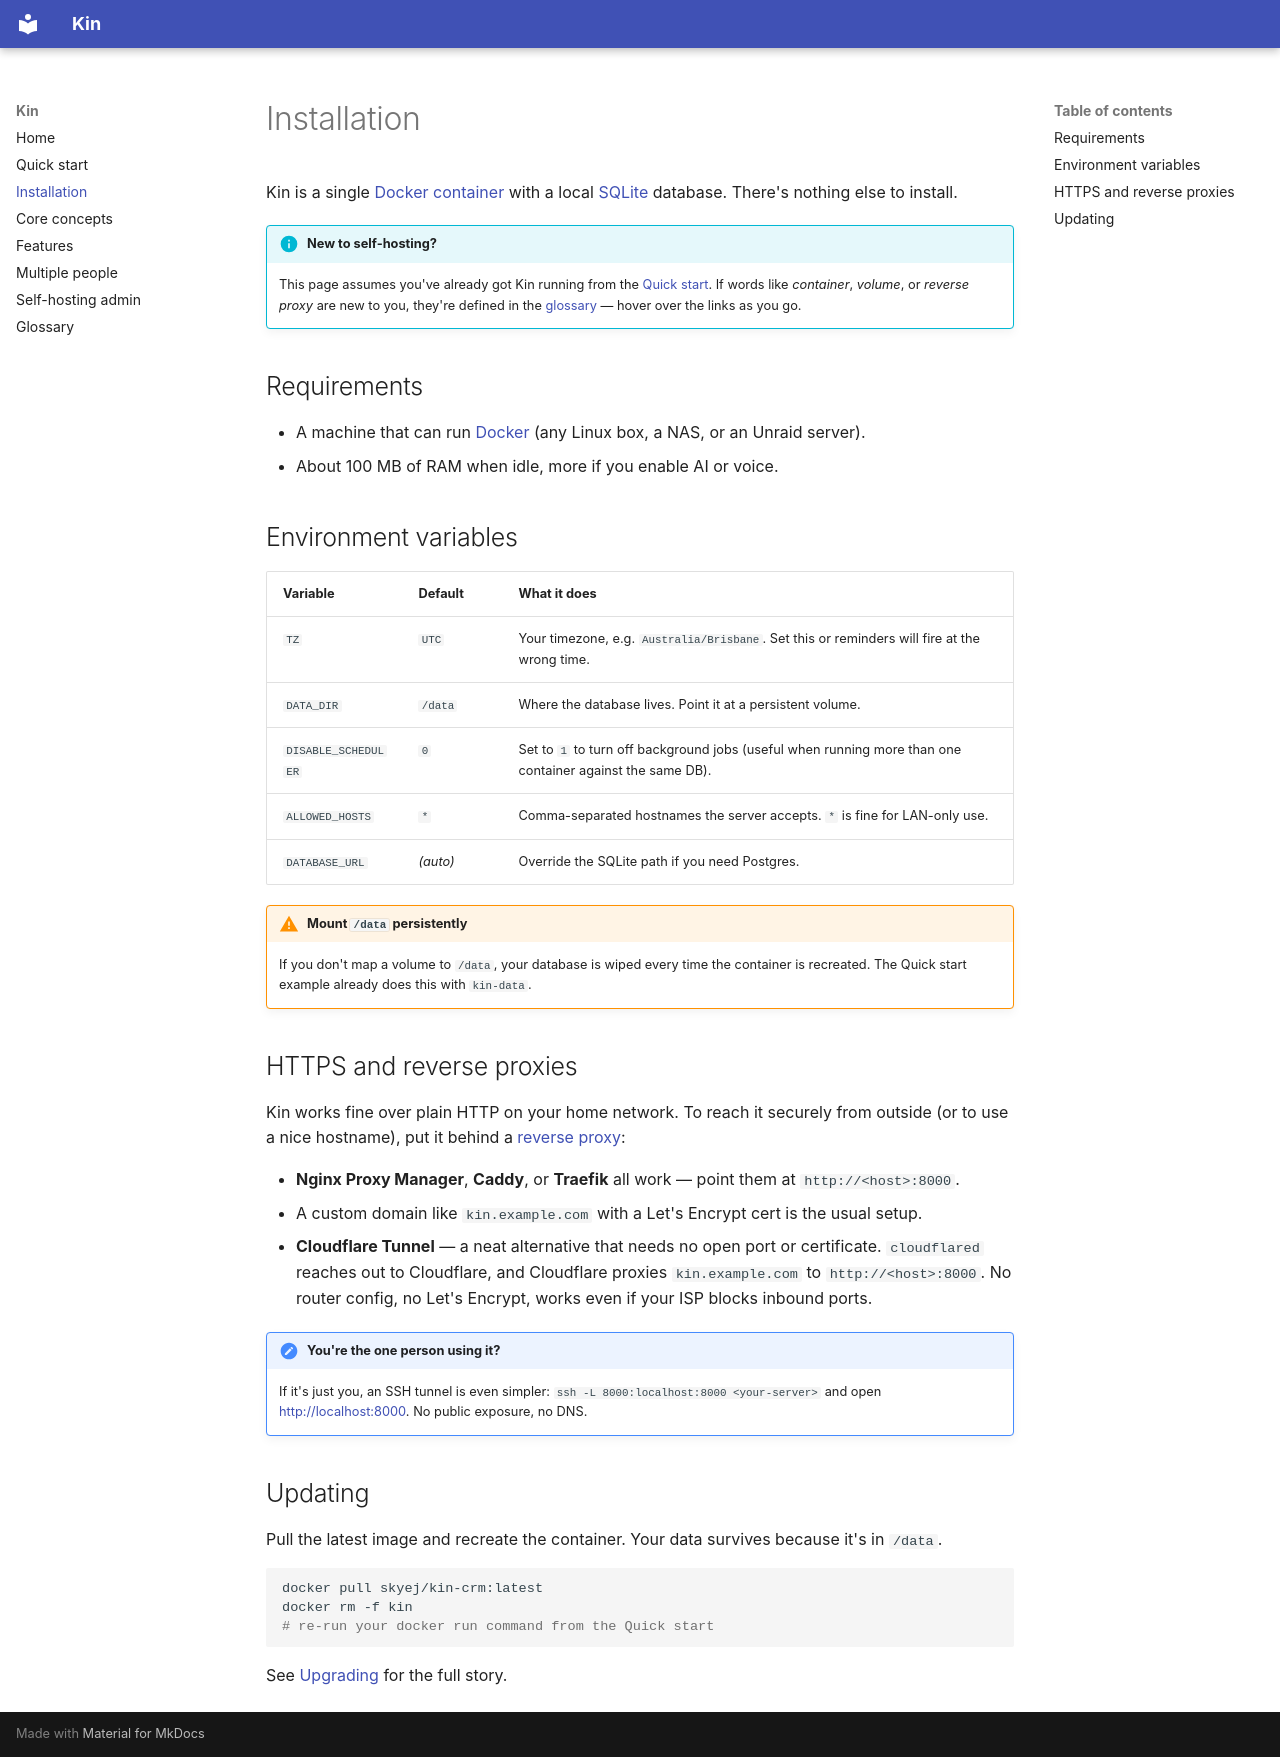

repository: ock666/Kin-CRM · page: installation/index.html · generator: mkdocs

# Installation

Kin is a single [Docker](glossary.md#docker) [container](glossary.md#container) with a local [SQLite](glossary.md#sqlite) database. There's nothing else to install.

!!! info "New to self-hosting?"
    This page assumes you've already got Kin running from the [Quick start](quickstart.md). If words like *container*, *volume*, or *reverse proxy* are new to you, they're defined in the [glossary](glossary.md) — hover over the links as you go.

## Requirements

- A machine that can run [Docker](glossary.md#docker) (any Linux box, a NAS, or an Unraid server).
- About 100 MB of RAM when idle, more if you enable AI or voice.

## Environment variables

| Variable | Default | What it does |
|---|---|---|
| `TZ` | `UTC` | Your timezone, e.g. `Australia/Brisbane`. Set this or reminders will fire at the wrong time. |
| `DATA_DIR` | `/data` | Where the database lives. Point it at a persistent volume. |
| `DISABLE_SCHEDULER` | `0` | Set to `1` to turn off background jobs (useful when running more than one container against the same DB). |
| `ALLOWED_HOSTS` | `*` | Comma-separated hostnames the server accepts. `*` is fine for LAN-only use. |
| `DATABASE_URL` | *(auto)* | Override the SQLite path if you need Postgres. |

!!! warning "Mount `/data` persistently"
    If you don't map a volume to `/data`, your database is wiped every time the container is recreated. The Quick start example already does this with `kin-data`.

## HTTPS and reverse proxies

Kin works fine over plain HTTP on your home network. To reach it securely from outside (or to use a nice hostname), put it behind a [reverse proxy](glossary.md#reverse-proxy):

- **Nginx Proxy Manager**, **Caddy**, or **Traefik** all work — point them at `http://<host>:8000`.
- A custom domain like `kin.example.com` with a Let's Encrypt cert is the usual setup.
- **Cloudflare Tunnel** — a neat alternative that needs no open port or certificate. `cloudflared` reaches out to Cloudflare, and Cloudflare proxies `kin.example.com` to `http://<host>:8000`. No router config, no Let's Encrypt, works even if your ISP blocks inbound ports.

!!! note "You're the one person using it?"
    If it's just you, an SSH tunnel is even simpler: `ssh -L 8000:localhost:8000 <your-server>` and open <http://localhost:8000>. No public exposure, no DNS.

## Updating

Pull the latest image and recreate the container. Your data survives because it's in `/data`.

```bash
docker pull skyej/kin-crm:latest
docker rm -f kin
# re-run your docker run command from the Quick start
```

See [Upgrading](admin.md#upgrades) for the full story.
